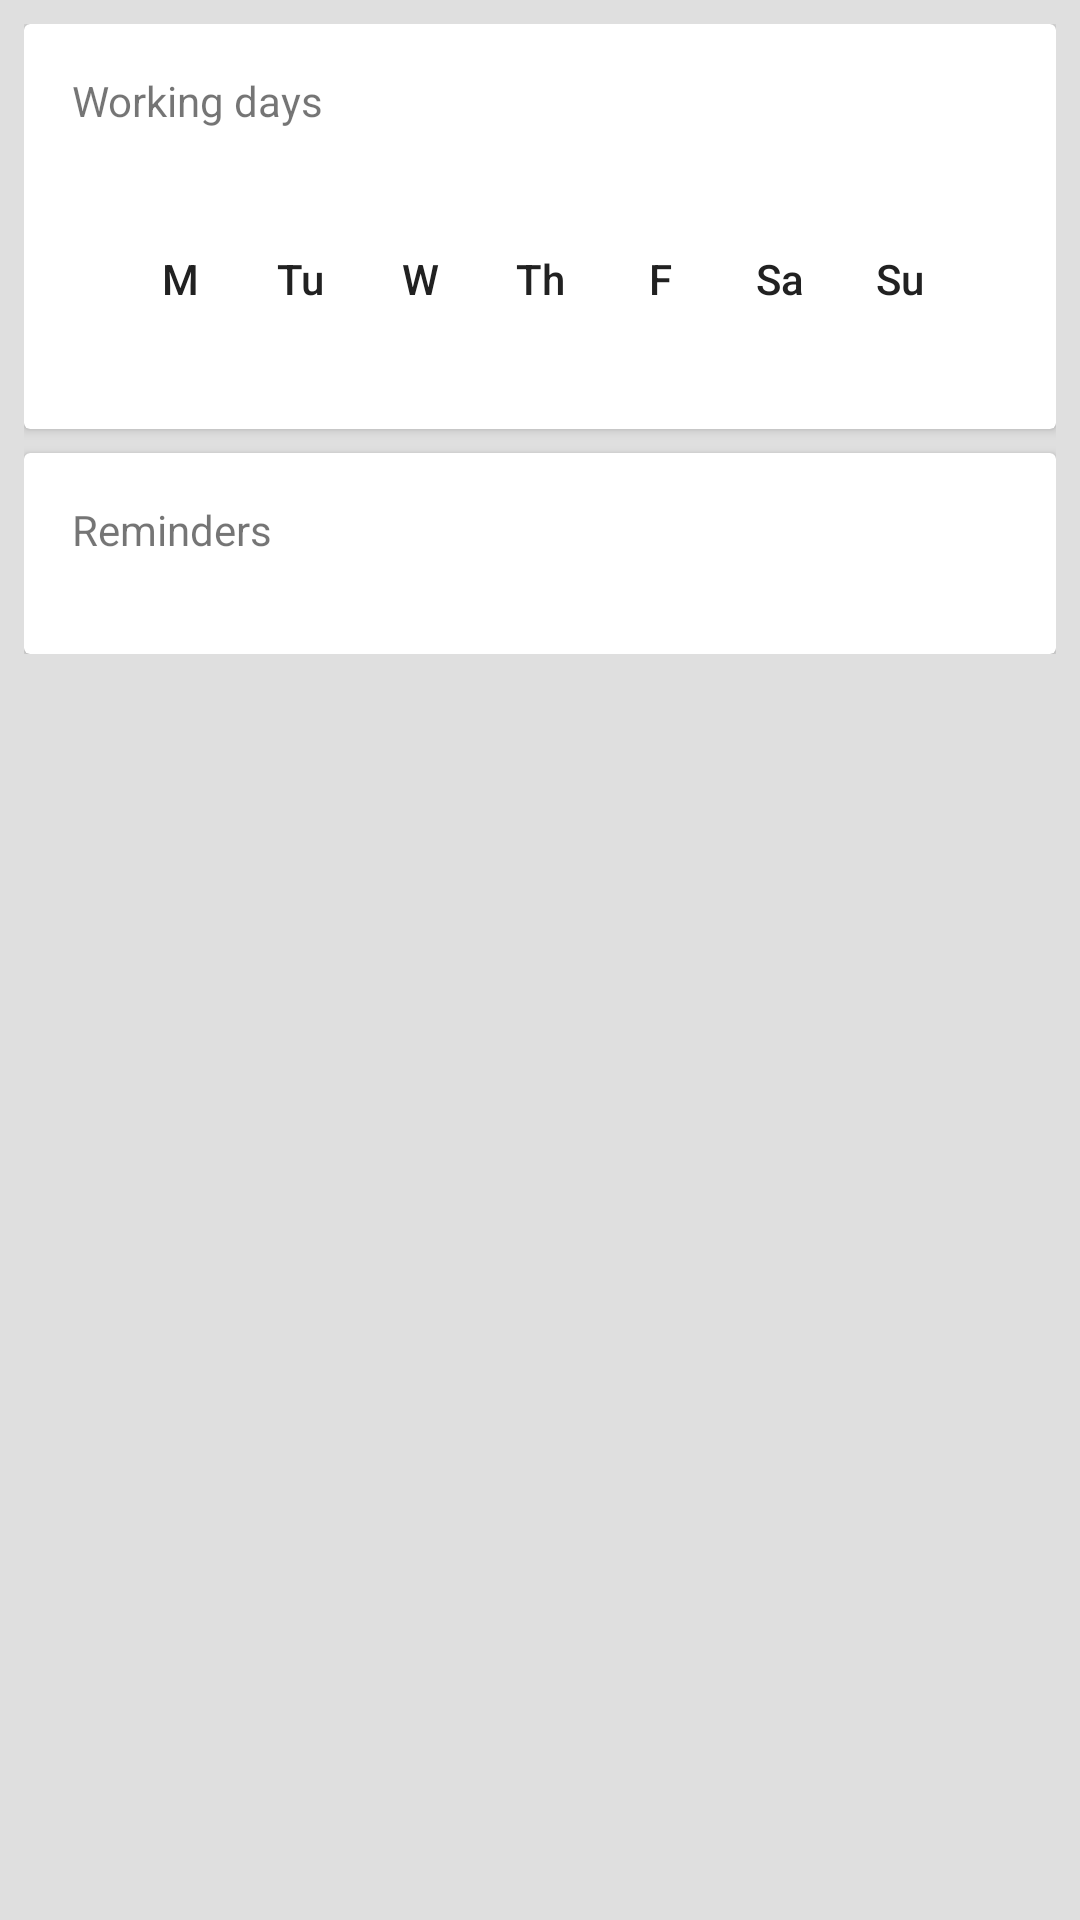

Produce the Android XML layout that renders to this screen, including the resource entries it uses.
<!-- AndroidManifest.xml: application theme AppTheme -->
<!-- res/layout/activity_reminder_list.xml -->
<?xml version="1.0" encoding="utf-8"?>
<LinearLayout xmlns:android="http://schemas.android.com/apk/res/android"
    xmlns:app="http://schemas.android.com/apk/res-auto"
    android:layout_width="match_parent"
    android:layout_height="match_parent"
    android:orientation="vertical">

    <ScrollView xmlns:android="http://schemas.android.com/apk/res/android"
        xmlns:tools="http://schemas.android.com/tools"
        android:layout_width="match_parent"
        android:layout_height="match_parent"
        android:background="@color/colorGrayLight"
        android:padding="8dp"
        tools:context="com.dancing_koala.whathaveyoubeenupto.settings.SettingsActivity">

        <LinearLayout
            android:layout_width="match_parent"
            android:layout_height="wrap_content"
            android:orientation="vertical">

            <android.support.v7.widget.CardView
                android:layout_width="match_parent"
                android:layout_height="wrap_content"
                app:contentPadding="@dimen/SettingCardview.Padding">

                <include layout="@layout/partial_working_days" />

            </android.support.v7.widget.CardView>

            <android.support.v7.widget.CardView
                android:layout_width="match_parent"
                android:layout_height="wrap_content"
                android:layout_marginTop="@dimen/SettingCardview.Spacing"
                app:contentPadding="@dimen/SettingCardview.Padding">

                <include layout="@layout/partial_reminders" />

            </android.support.v7.widget.CardView>

        </LinearLayout>
    </ScrollView>

</LinearLayout>
<!-- res/layout/partial_working_days.xml (included above) -->
<?xml version="1.0" encoding="utf-8"?>
<LinearLayout xmlns:android="http://schemas.android.com/apk/res/android"
    android:layout_width="match_parent"
    android:layout_height="wrap_content"
    android:orientation="vertical">

    <android.support.v7.widget.DialogTitle
        android:layout_width="match_parent"
        android:layout_height="wrap_content"
        android:layout_marginBottom="@dimen/SettingCardview.Title.Margin.Bottom"
        android:text="@string/settings_title_working_days" />

    <include
        android:id="@+id/days_of_week_container"
        layout="@layout/partial_weekdays_toggle" />

</LinearLayout>
<!-- res/layout/partial_reminders.xml (included above) -->
<?xml version="1.0" encoding="utf-8"?>
<LinearLayout xmlns:android="http://schemas.android.com/apk/res/android"
    android:layout_width="match_parent"
    android:layout_height="wrap_content"
    android:orientation="vertical">

    <android.support.v7.widget.DialogTitle
        android:layout_width="match_parent"
        android:layout_height="wrap_content"
        android:layout_marginBottom="@dimen/SettingCardview.Title.Margin.Bottom"
        android:text="@string/settings_title_reminders" />

    <LinearLayout
        android:id="@+id/reminders_container"
        android:layout_width="match_parent"
        android:layout_height="wrap_content"
        android:orientation="vertical">

    </LinearLayout>

</LinearLayout>
<!-- res/layout/partial_weekdays_toggle.xml (included above) -->
<?xml version="1.0" encoding="utf-8"?>
<LinearLayout xmlns:android="http://schemas.android.com/apk/res/android"
    android:layout_width="match_parent"
    android:layout_height="wrap_content"
    android:paddingBottom="@dimen/List.Item.Simple.Padding.V"
    android:paddingTop="@dimen/List.Item.Simple.Padding.V"
    android:minHeight="@dimen/List.Item.Simple.Height"
    android:gravity="center"
    android:orientation="horizontal">

    <ToggleButton
        style="@style/AppTheme.Settings.DayToggleButton"
        android:layout_marginLeft="0dp"
        android:textOff="@string/dow_monday_abbr"
        android:textOn="@string/dow_monday_abbr" />

    <ToggleButton
        style="@style/AppTheme.Settings.DayToggleButton"
        android:textOff="@string/dow_tuesday_abbr"
        android:textOn="@string/dow_tuesday_abbr" />

    <ToggleButton
        style="@style/AppTheme.Settings.DayToggleButton"
        android:textOff="@string/dow_wednesday_abbr"
        android:textOn="@string/dow_wednesday_abbr" />

    <ToggleButton
        style="@style/AppTheme.Settings.DayToggleButton"
        android:textOff="@string/dow_thursday_abbr"
        android:textOn="@string/dow_thursday_abbr" />

    <ToggleButton
        style="@style/AppTheme.Settings.DayToggleButton"
        android:textOff="@string/dow_friday_abbr"
        android:textOn="@string/dow_friday_abbr" />

    <ToggleButton
        style="@style/AppTheme.Settings.DayToggleButton"
        android:textOff="@string/dow_saturday_abbr"
        android:textOn="@string/dow_saturday_abbr" />

    <ToggleButton
        style="@style/AppTheme.Settings.DayToggleButton"
        android:layout_marginRight="0dp"
        android:textOff="@string/dow_sunday_abbr"
        android:textOn="@string/dow_sunday_abbr" />

</LinearLayout>
<!-- resources referenced by this layout -->
<resources>
  <color name="colorGrayLight">#DFDFDF</color>
  <dimen name="List.Item.Simple.Height">48dp</dimen>
  <dimen name="List.Item.Simple.Padding.V">16dp</dimen>
  <dimen name="SettingCardview.Padding">16dp</dimen>
  <dimen name="SettingCardview.Spacing">8dp</dimen>
  <dimen name="SettingCardview.Title.Margin.Bottom">16dp</dimen>
  <string name="dow_friday_abbr">F</string>
  <string name="dow_monday_abbr">M</string>
  <string name="dow_saturday_abbr">Sa</string>
  <string name="dow_sunday_abbr">Su</string>
  <string name="dow_thursday_abbr">Th</string>
  <string name="dow_tuesday_abbr">Tu</string>
  <string name="dow_wednesday_abbr">W</string>
  <string name="settings_title_reminders">Reminders</string>
  <string name="settings_title_working_days">Working days</string>
  <style name="AppTheme.Settings.DayToggleButton" parent="">
          <item name="android:layout_width">@dimen/DayToggleButton.Size</item>
          <item name="android:layout_height">@dimen/DayToggleButton.Size</item>
          <item name="android:background">@drawable/day_toggle_btn</item>
          <item name="android:layout_marginLeft">2dp</item>
          <item name="android:layout_marginRight">2dp</item>
          <item name="android:gravity">center</item>
          <item name="android:textAllCaps">false</item>
          <item name="android:textColor">@drawable/day_toggle_btn_textcolor</item>
      </style>
  <style name="AppTheme" parent="Theme.AppCompat.Light.DarkActionBar">
          
          <item name="colorPrimary">@color/colorPrimary</item>
          <item name="colorPrimaryDark">@color/colorPrimaryDark</item>
          <item name="colorAccent">@color/colorAccent</item>
      </style>
  <dimen name="DayToggleButton.Size">36dp</dimen>
  <!-- drawable day_toggle_btn (drawable) -->
  <?xml version="1.0" encoding="utf-8"?>
  <selector xmlns:android="http://schemas.android.com/apk/res/android">
      <item android:color="@android:color/white" android:drawable="@drawable/day_toggle_btn_on" android:state_checked="true" />
      <item android:color="@android:color/darker_gray" android:drawable="@drawable/day_toggle_btn_off" android:state_checked="false" />
  </selector>
  <!-- drawable day_toggle_btn_textcolor (drawable) -->
  <?xml version="1.0" encoding="utf-8"?>
  <selector xmlns:android="http://schemas.android.com/apk/res/android">
      <item android:color="@android:color/white" android:state_checked="true" />
      <item android:color="@color/colorFontPrimary" android:state_checked="false" />
  </selector>
  <color name="colorPrimary">#663AB6</color>
  <color name="colorPrimaryDark">#502DA7</color>
  <color name="colorAccent">#009587</color>
  <!-- drawable day_toggle_btn_off (drawable) -->
  <?xml version="1.0" encoding="utf-8"?>
  <shape xmlns:android="http://schemas.android.com/apk/res/android"
      android:shape="oval">
      <solid android:color="@android:color/transparent" />
      <size
          android:width="@dimen/DayToggleButton.Size"
          android:height="@dimen/DayToggleButton.Size" />
  </shape>
  <color name="colorFontPrimary">#212121</color>
</resources>
